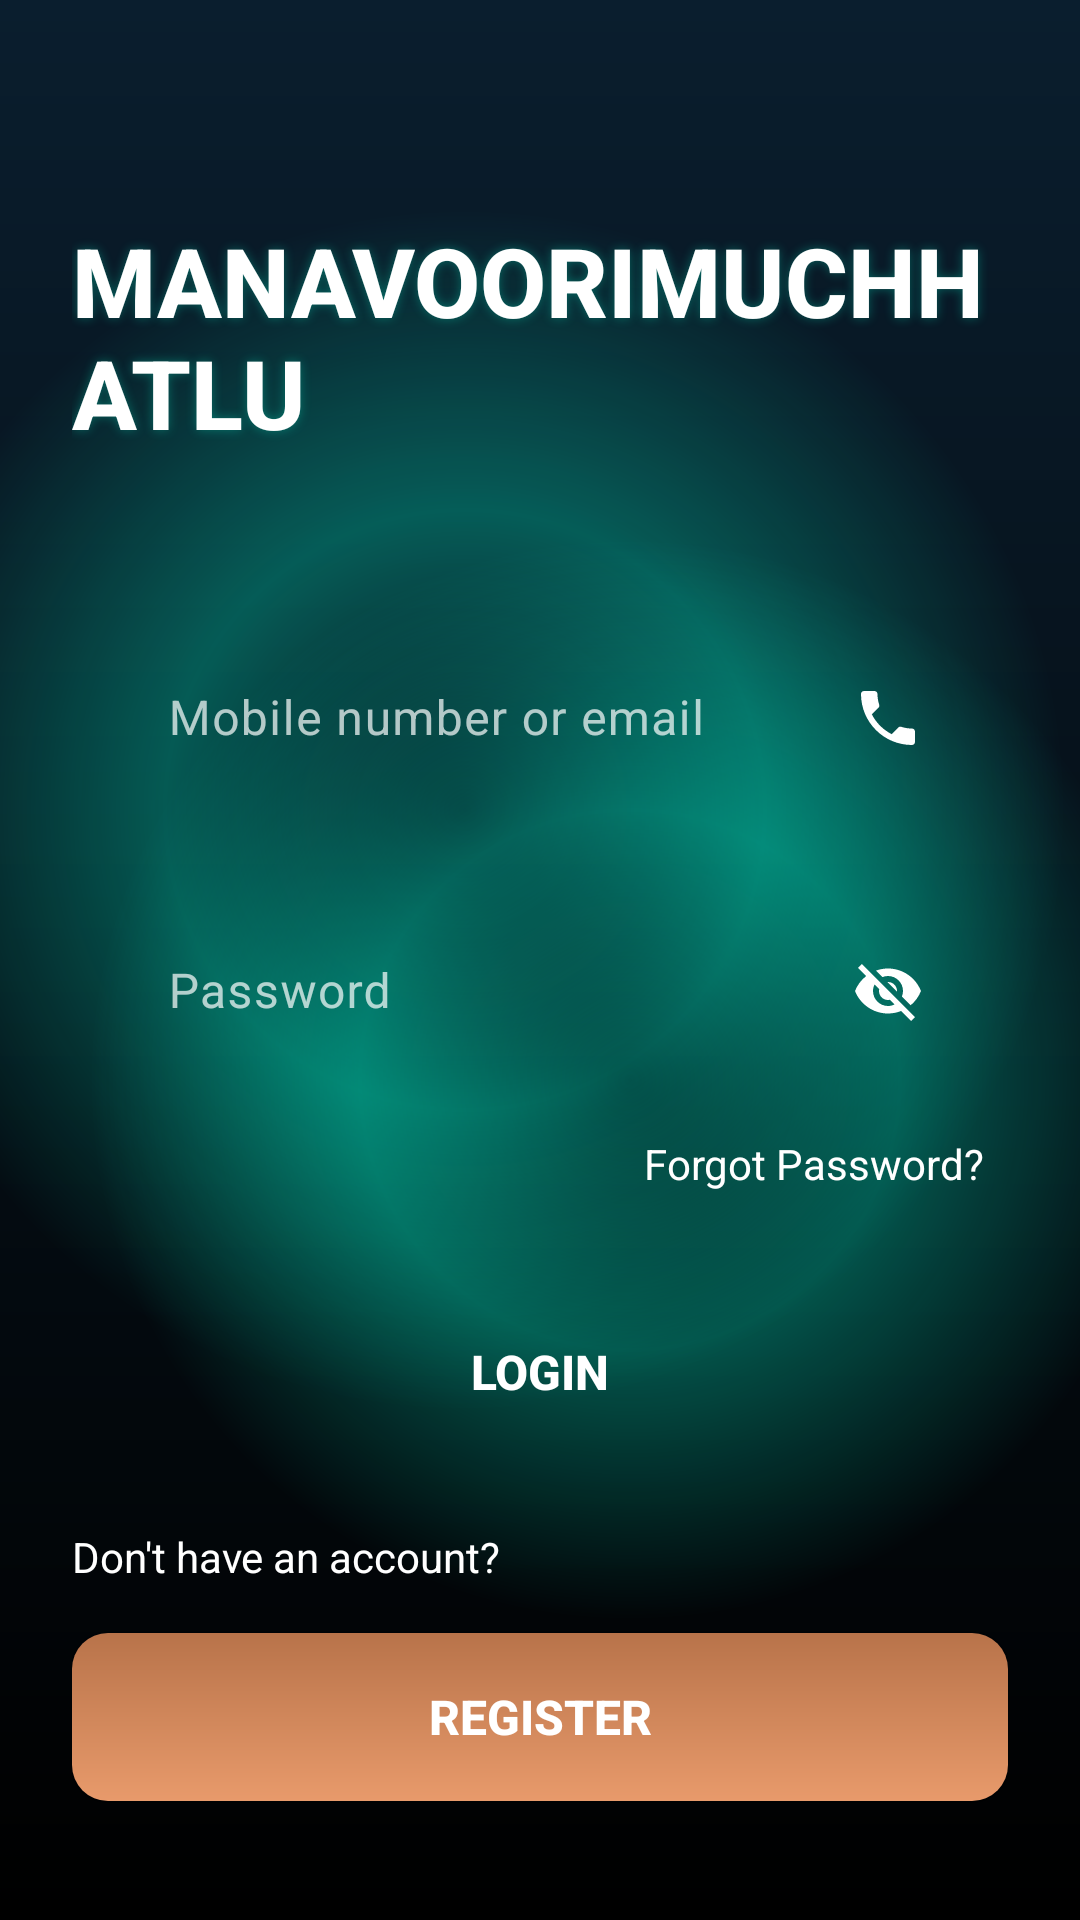

Here is an Android app screen rendered from its layout file. Give the layout XML and the strings, colors and styles it references.
<!-- AndroidManifest.xml: application theme Theme.MANAVOORIMUCHHATLU -->
<!-- res/layout/activity_login.xml -->
<?xml version="1.0" encoding="utf-8"?>
<androidx.constraintlayout.widget.ConstraintLayout xmlns:android="http://schemas.android.com/apk/res/android"
    xmlns:app="http://schemas.android.com/apk/res-auto"
    xmlns:tools="http://schemas.android.com/tools"
    android:layout_width="match_parent"
    android:layout_height="match_parent"
    android:background="@drawable/login_background"
    android:padding="24dp"
    tools:context=".activities.LoginActivity">

    
    <TextView
        android:id="@+id/textTitle"
        android:layout_width="wrap_content"
        android:layout_height="wrap_content"
        android:text="@string/login_title"
        android:textColor="@color/login_text_glow"
        android:textSize="32sp"
        android:textStyle="bold"
        android:fontFamily="sans-serif-medium"
        android:shadowColor="@color/login_network_glow"
        android:shadowDx="0"
        android:shadowDy="0"
        android:shadowRadius="8"
        app:layout_constraintStart_toStartOf="parent"
        app:layout_constraintTop_toTopOf="parent"
        android:layout_marginTop="48dp" />

    
    <ImageView
        android:id="@+id/iconProfile"
        android:layout_width="32dp"
        android:layout_height="32dp"
        android:src="@drawable/ic_profile_circle"
        android:contentDescription="@string/nav_profile"
        app:layout_constraintStart_toEndOf="@id/textTitle"
        app:layout_constraintTop_toTopOf="@id/textTitle"
        app:layout_constraintBottom_toBottomOf="@id/textTitle"
        android:layout_marginStart="12dp" />

    
    <FrameLayout
        android:id="@+id/frameMobile"
        android:layout_width="0dp"
        android:layout_height="wrap_content"
        android:background="@drawable/login_input_background"
        app:layout_constraintTop_toBottomOf="@id/textTitle"
        app:layout_constraintStart_toStartOf="parent"
        app:layout_constraintEnd_toEndOf="parent"
        android:layout_marginTop="48dp"
        android:minHeight="56dp">

        <com.google.android.material.textfield.TextInputLayout
            android:id="@+id/inputLayoutMobile"
            android:layout_width="match_parent"
            android:layout_height="wrap_content"
            android:hint="@string/hint_mobile_or_email"
            app:boxBackgroundMode="none"
            app:hintTextColor="#B3FFFFFF"
            app:hintEnabled="true"
            app:boxStrokeWidth="0dp"
            app:boxStrokeWidthFocused="0dp"
            app:endIconMode="custom"
            app:endIconDrawable="@drawable/ic_phone"
            app:endIconTint="@color/login_text_glow"
            android:paddingStart="16dp"
            android:paddingEnd="16dp">

            <com.google.android.material.textfield.TextInputEditText
                android:id="@+id/editMobile"
                android:layout_width="match_parent"
                android:layout_height="wrap_content"
                android:inputType="textEmailAddress|text"
                android:textColor="@color/login_text_glow"
                android:textColorHint="#B3FFFFFF"
                android:textSize="16sp"
                android:padding="16dp"
                android:background="@android:color/transparent"
                android:minHeight="56dp" />

        </com.google.android.material.textfield.TextInputLayout>

    </FrameLayout>

    
    <FrameLayout
        android:id="@+id/framePassword"
        android:layout_width="0dp"
        android:layout_height="wrap_content"
        android:background="@drawable/login_input_background"
        app:layout_constraintTop_toBottomOf="@id/frameMobile"
        app:layout_constraintStart_toStartOf="parent"
        app:layout_constraintEnd_toEndOf="parent"
        android:layout_marginTop="24dp"
        android:minHeight="56dp">

        <com.google.android.material.textfield.TextInputLayout
            android:id="@+id/inputLayoutPassword"
            android:layout_width="match_parent"
            android:layout_height="wrap_content"
            android:hint="@string/hint_password"
            app:boxBackgroundMode="none"
            app:hintTextColor="#B3FFFFFF"
            app:hintEnabled="true"
            app:boxStrokeWidth="0dp"
            app:boxStrokeWidthFocused="0dp"
            app:endIconMode="custom"
            app:endIconDrawable="@drawable/ic_eye_off"
            app:endIconTint="@color/login_text_glow"
            android:paddingStart="16dp"
            android:paddingEnd="16dp">

            <com.google.android.material.textfield.TextInputEditText
                android:id="@+id/editPassword"
                android:layout_width="match_parent"
                android:layout_height="wrap_content"
                android:inputType="textPassword"
                android:textColor="@color/login_text_glow"
                android:textColorHint="#B3FFFFFF"
                android:textSize="16sp"
                android:padding="16dp"
                android:background="@android:color/transparent"
                android:minHeight="56dp" />

        </com.google.android.material.textfield.TextInputLayout>

    </FrameLayout>

    
    <TextView
        android:id="@+id/textForgotPassword"
        android:layout_width="wrap_content"
        android:layout_height="wrap_content"
        android:text="@string/action_forgot_password"
        android:textColor="@color/login_text_glow"
        android:textSize="14sp"
        android:clickable="true"
        android:focusable="true"
        android:padding="8dp"
        android:background="?attr/selectableItemBackgroundBorderless"
        app:layout_constraintTop_toBottomOf="@id/framePassword"
        app:layout_constraintEnd_toEndOf="parent"
        android:layout_marginTop="12dp" />

    
    <Button
        android:id="@+id/buttonLogin"
        android:layout_width="0dp"
        android:layout_height="56dp"
        android:text="@string/action_login"
        android:textColor="@color/white"
        android:textSize="16sp"
        android:textStyle="bold"
        android:textAllCaps="true"
        android:background="@drawable/login_button_teal"
        android:elevation="4dp"
        app:layout_constraintTop_toBottomOf="@id/textForgotPassword"
        app:layout_constraintStart_toStartOf="parent"
        app:layout_constraintEnd_toEndOf="parent"
        android:layout_marginTop="24dp" />

    
    <TextView
        android:id="@+id/textNoAccount"
        android:layout_width="wrap_content"
        android:layout_height="wrap_content"
        android:text="@string/text_no_account"
        android:textColor="@color/login_text_glow"
        android:textSize="14sp"
        app:layout_constraintTop_toBottomOf="@id/buttonLogin"
        app:layout_constraintStart_toStartOf="parent"
        android:layout_marginTop="24dp" />

    
    <Button
        android:id="@+id/buttonRegister"
        android:layout_width="0dp"
        android:layout_height="56dp"
        android:text="@string/action_register"
        android:textColor="@color/white"
        android:textSize="16sp"
        android:textStyle="bold"
        android:textAllCaps="true"
        android:background="@drawable/login_button_orange"
        android:elevation="4dp"
        app:layout_constraintTop_toBottomOf="@id/textNoAccount"
        app:layout_constraintStart_toStartOf="parent"
        app:layout_constraintEnd_toEndOf="parent"
        android:layout_marginTop="16dp" />

    <ProgressBar
        android:id="@+id/progress"
        style="?android:attr/progressBarStyle"
        android:layout_width="wrap_content"
        android:layout_height="wrap_content"
        android:visibility="gone"
        android:indeterminateTint="@color/login_text_glow"
        app:layout_constraintBottom_toBottomOf="parent"
        app:layout_constraintEnd_toEndOf="parent"
        app:layout_constraintStart_toStartOf="parent"
        android:layout_marginBottom="32dp" />

</androidx.constraintlayout.widget.ConstraintLayout>
<!-- resources referenced by this layout -->
<resources>
  <color name="login_network_glow">#4D00FFD4</color>
  <color name="login_text_glow">#FFFFFFFF</color>
  <color name="white">#FFFFFFFF</color>
  <!-- drawable login_button_orange (drawable) -->
  <?xml version="1.0" encoding="utf-8"?>
  <shape xmlns:android="http://schemas.android.com/apk/res/android"
      android:shape="rectangle">
      <gradient
          android:angle="270"
          android:startColor="@color/login_orange_start"
          android:endColor="@color/login_orange_end"
          android:type="linear" />
      <corners android:radius="12dp" />
  </shape>
  <string name="action_forgot_password">Forgot Password?</string>
  <string name="action_login">LOGIN</string>
  <string name="action_register">REGISTER</string>
  <string name="hint_mobile_or_email">Mobile number or email</string>
  <string name="hint_password">Password</string>
  <string name="login_title">MANAVOORIMUCHHATLU</string>
  <string name="nav_profile">Profile</string>
  <string name="text_no_account">Don\'t have an account?</string>
  <style name="Theme.MANAVOORIMUCHHATLU" parent="Base.Theme.MANAVOORIMUCHHATLU" />
  <color name="login_bg_start">#0A1E2E</color>
  <color name="login_bg_end">#000000</color>
  <color name="login_orange_start">#B8734A</color>
  <color name="login_orange_end">#E89A6B</color>
  <color name="md_theme_light_primary">#7665FF</color>
  <color name="md_theme_light_onPrimary">#FFFFFFFF</color>
  <color name="md_theme_light_primaryContainer">#3F2CC4</color>
  <color name="md_theme_light_secondary">#FF6FAF</color>
  <color name="md_theme_light_onSecondary">#FFFFFFFF</color>
  <color name="md_theme_light_surface">#161028</color>
  <color name="md_theme_light_onSurface">#F8F6FF</color>
  <color name="md_theme_light_surfaceVariant">#251C3D</color>
  <color name="md_theme_light_onSurfaceVariant">#D9D0FF</color>
  <color name="md_theme_light_outline">#5E4FA8</color>
  <style name="Widget.Muchhatlu.CardView" parent="Widget.Material3.CardView.Outlined">
          <item name="cardBackgroundColor">@color/splash_card_bg</item>
          <item name="strokeColor">@color/splash_outline</item>
          <item name="strokeWidth">1dp</item>
          <item name="shapeAppearance">@style/ShapeAppearance.Muchhatlu.Medium</item>
      </style>
  <style name="Widget.Muchhatlu.Fab" parent="Widget.MaterialComponents.FloatingActionButton">
          <item name="backgroundTint">@color/md_theme_light_secondary</item>
          <item name="android:tint">@color/md_theme_light_onSecondary</item>
          <item name="shapeAppearanceLargeComponent">@style/ShapeAppearance.Muchhatlu.Pill</item>
      </style>
  <style name="Widget.Muchhatlu.Progress" parent="Widget.Material3.CircularProgressIndicator">
          <item name="indicatorColor">@color/md_theme_light_secondary</item>
          <item name="trackColor">@color/splash_text_secondary</item>
      </style>
  <color name="splash_gradient_start">#0A1E2E</color>
  <color name="splash_gradient_center">#1A3A4E</color>
  <color name="splash_gradient_end">#000000</color>
  <color name="splash_glow">#331A5C6B</color>
  <color name="splash_glow_strong">#4D2D9AA8</color>
  <color name="splash_text_secondary">#B3FFFFFF</color>
  <style name="ShapeAppearance.Muchhatlu.Pill" parent="">
          <item name="cornerFamily">rounded</item>
          <item name="cornerSize">50%</item>
      </style>
  <color name="splash_card_bg">#33FFFFFF</color>
  <color name="splash_outline">#40FFFFFF</color>
  <style name="ShapeAppearance.Muchhatlu.Medium" parent="ShapeAppearance.Material3.MediumComponent">
          <item name="cornerFamily">rounded</item>
          <item name="cornerSize">20dp</item>
      </style>
</resources>
